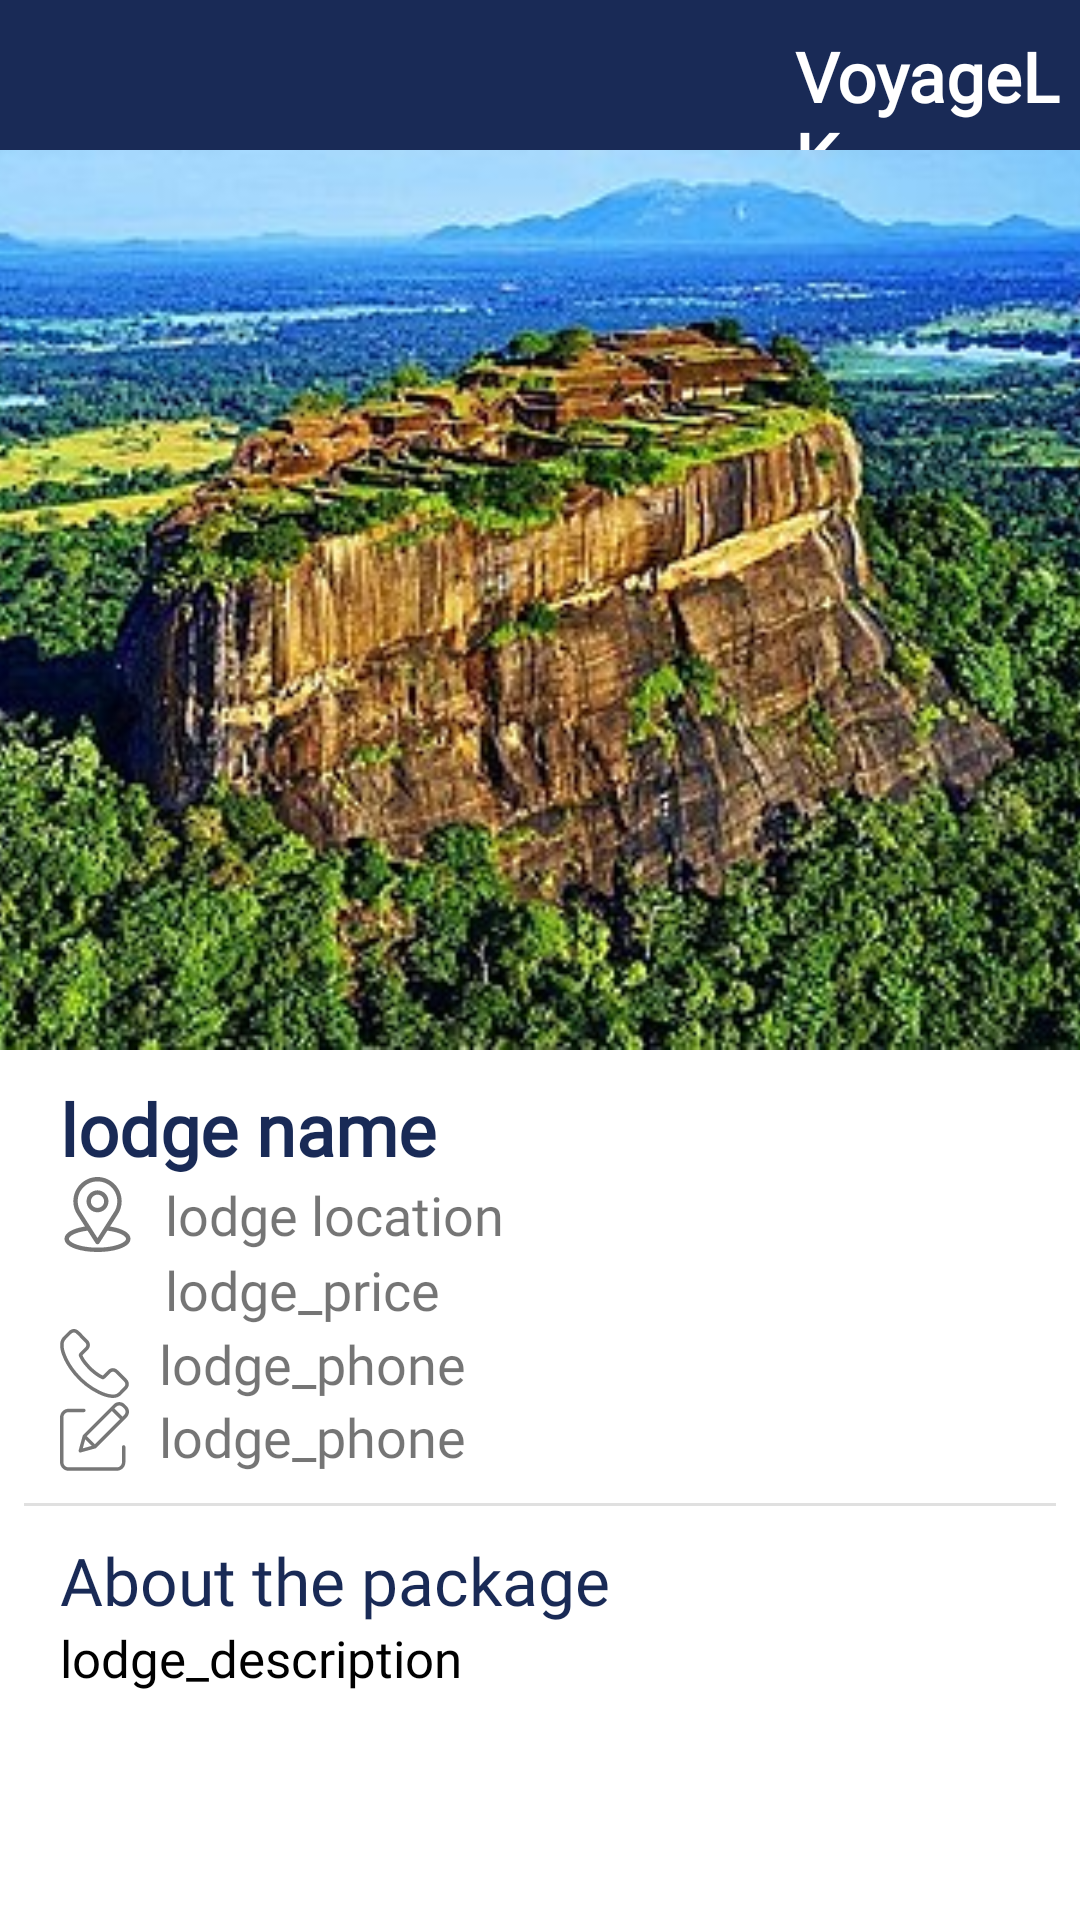

Write the Android layout XML for this screen, with the resource values it uses.
<!-- AndroidManifest.xml: application theme Theme.MadMiniProject -->
<!-- res/layout/activity_package_description.xml -->
<?xml version="1.0" encoding="utf-8"?>
<ScrollView xmlns:android="http://schemas.android.com/apk/res/android"
    xmlns:app="http://schemas.android.com/apk/res-auto"
    xmlns:tools="http://schemas.android.com/tools"
    android:layout_width="match_parent"
    android:layout_height="match_parent">

<LinearLayout
    android:layout_width="match_parent"
    android:layout_height="match_parent"
    android:orientation="vertical"
    tools:context=".PackageDescription"
    >

    <LinearLayout
        android:layout_width="match_parent"
        android:layout_height="wrap_content"
        android:orientation="horizontal"
        android:gravity="center_vertical"
        android:background="@color/primary_color">

        <ImageView
            android:id="@+id/backBtn_to_packages"
            android:contentDescription="@string/sample_content_description"
            android:layout_width="35dp"
            android:layout_height="35dp"
            android:layout_marginStart="10dp"
            app:layout_constraintStart_toStartOf="parent"
            app:layout_constraintTop_toTopOf="parent"
            app:tint="@color/background"
            android:src="@drawable/drawable_back"/>


        <TextView
            android:id="@+id/textView"
            android:layout_width="match_parent"
            android:layout_height="50dp"
            android:textColor="@color/background"
            android:background="@color/primary_color"
            android:paddingStart="220dp"
            android:paddingTop="10dp"
            android:text="@string/brand_name"
            android:textSize="23sp"
            android:textStyle="bold"
            android:fontFamily="@font/poppins_medium"
            />

    </LinearLayout>

    <ImageView

        android:id="@+id/pack_desc_image"
        android:layout_width="match_parent"
        android:layout_height="300dp"
        android:layout_marginBottom="10dp"
        android:contentDescription="@string/sample_content_description"
        android:src="@drawable/sigiriya"
        android:scaleType="centerCrop" />
    <TextView
        android:id="@+id/pack_desc_lodgeName"
        android:layout_width="wrap_content"
        android:layout_height="wrap_content"
        android:fontFamily="@font/poppins_medium"
        android:layout_marginStart="20dp"
        android:textStyle="bold"
        android:text="@string/sample_lodge_name"
        android:textColor="@color/primary_color"
        android:textSize="24sp" />


    <LinearLayout
        android:layout_width="match_parent"
        android:layout_height="wrap_content"
        android:orientation="horizontal"
        android:gravity="center_vertical">

        <ImageView
            android:layout_width="25dp"
            android:layout_height="25dp"
            android:src="@drawable/locationdrawable"
            android:layout_marginStart="20dp"
            app:tint="@color/ash"
            />

        <TextView
            android:id="@+id/pack_desc_location"
            android:layout_width="wrap_content"
            android:layout_height="wrap_content"
            android:fontFamily="@font/poppins_medium"
            android:text="@string/sample_lodge_location"
            android:layout_marginStart="10dp"
            android:textSize="18sp"
/>
    </LinearLayout>


    <LinearLayout
        android:layout_width="match_parent"
        android:layout_height="wrap_content"
        android:orientation="horizontal"
        android:gravity="center_vertical">

        <ImageView
            android:layout_width="25dp"
            android:layout_height="25dp"
            android:src="@drawable/drawable_dollar"
            android:layout_marginStart="20dp"
            app:tint="@color/ash"
            />

        <TextView
            android:id="@+id/pack_desc_price"
            android:layout_width="wrap_content"
            android:layout_height="wrap_content"
            android:fontFamily="@font/poppins_medium"
            android:text="@string/sample_lodge_price"
            android:textSize="18sp"
            android:layout_marginStart="10dp"
            android:gravity="center" />
    </LinearLayout>



    <LinearLayout
        android:layout_width="match_parent"
        android:layout_height="wrap_content"
        android:orientation="horizontal"
        android:gravity="center_vertical"/>



    <LinearLayout
        android:layout_width="match_parent"
        android:layout_height="wrap_content"
        android:orientation="horizontal"
        android:gravity="center_vertical">

        <ImageView
            android:layout_width="23dp"
            android:layout_height="23dp"
            android:src="@drawable/drawablecall"
            android:layout_marginStart="20dp"
            app:tint="@color/ash"
            />

        <TextView
            android:id="@+id/pack_lodge_phone"
            android:layout_width="wrap_content"
            android:layout_height="wrap_content"
            android:fontFamily="@font/poppins_medium"
            android:text="lodge_phone"
            android:textSize="18sp"
            android:layout_marginStart="10dp"
            android:gravity="center" />
    </LinearLayout>

    

    <LinearLayout
        android:layout_width="match_parent"
        android:layout_height="wrap_content"
        android:orientation="horizontal"
        android:gravity="center_vertical">

        <ImageView
            android:layout_width="23dp"
            android:layout_height="23dp"
            android:src="@drawable/writtenby"
            android:layout_marginStart="20dp"
            app:tint="@color/ash"
            />

        <TextView
            android:id="@+id/pack_lodge_author"
            android:layout_width="wrap_content"
            android:layout_height="wrap_content"
            android:fontFamily="@font/poppins_medium"
            android:text="lodge_phone"
            android:textSize="18sp"
            android:layout_marginStart="10dp"
            android:gravity="center" />
    </LinearLayout>

    <View
        android:id="@+id/divider"
        android:layout_width="match_parent"
        android:layout_marginTop="10dp"
        android:layout_marginStart="8dp"
        android:layout_marginEnd="8dp"
        android:layout_height="1dp"
        android:background="?android:attr/listDivider" />

    <TextView
        android:id="@+id/about_package"
        android:layout_width="match_parent"
        android:layout_height="wrap_content"
        android:text="@string/about_package"
        android:textSize="22sp"
        android:paddingStart="20dp"
        android:textColor="@color/primary_color"
        android:fontFamily="@font/poppins_medium"
        android:layout_marginTop="10dp"/>

    <TextView
        android:id="@+id/pack_desc_description"
        android:layout_width="match_parent"
        android:layout_height="wrap_content"
        android:layout_marginStart="20dp"
        android:fontFamily="@font/poppins_medium"
        android:justificationMode="inter_word"
        android:paddingStart="0dp"
        android:layout_marginEnd="20dp"
        android:text="lodge_description"
        android:textColor="@color/black"
        android:textSize="17sp" />













</LinearLayout>
</ScrollView>
<!-- resources referenced by this layout -->
<resources>
  <color name="ash">#777777</color>
  <color name="background">#FFFFFF</color>
  <color name="black">#FF000000</color>
  <color name="primary_color">#192A56</color>
  <color name="secondary">#F0932B</color>
  <!-- drawable locationdrawable (drawable) -->
  <vector xmlns:android="http://schemas.android.com/apk/res/android"
      android:width="512dp"
      android:height="512dp"
      android:viewportWidth="512"
      android:viewportHeight="512">
    <path
        android:pathData="M341.48,338.29c54.48,-85.49 47.63,-74.83 49.2,-77.06C410.52,233.25 421,200.32 421,166 421,74.98 347.14,0 256,0 165.16,0 91,74.83 91,166c0,34.3 10.7,68.09 31.19,96.45l48.33,75.84C118.85,346.23 31,369.89 31,422c0,19 12.4,46.06 71.46,67.16C143.7,503.89 198.23,512 256,512c108.03,0 225,-30.47 225,-90 0,-52.12 -87.74,-75.76 -139.52,-83.71zM147.25,245.95a15.57,15.57 0,0 0,-0.52 -0.76C129.68,221.74 121,193.94 121,166c0,-75.02 60.41,-136 135,-136 74.44,0 135,61.01 135,136 0,27.99 -8.52,54.84 -24.65,77.67 -1.45,1.91 6.09,-9.81 -110.35,172.92L147.25,245.95zM256,482c-117.99,0 -195,-34.68 -195,-60 0,-17.02 39.57,-44.99 127.25,-55.9l55.1,86.46a15,15 0,0 0,25.3 0l55.1,-86.46C411.43,377.01 451,404.98 451,422c0,25.1 -76.31,60 -195,60z"
        android:fillColor="#000000"/>
    <path
        android:pathData="M256,91c-41.35,0 -75,33.65 -75,75s33.65,75 75,75 75,-33.65 75,-75 -33.65,-75 -75,-75zM256,211c-24.81,0 -45,-20.19 -45,-45s20.19,-45 45,-45 45,20.19 45,45 -20.19,45 -45,45z"
        android:fillColor="#000000"/>
  </vector>
  <!-- drawable writtenby (drawable) -->
  <vector xmlns:android="http://schemas.android.com/apk/res/android"
      android:width="512dp"
      android:height="512dp"
      android:viewportWidth="401.52"
      android:viewportHeight="401">
    <path
        android:pathData="M370.59,250.97c-5.52,0 -10,4.48 -10,10v88.79c-0.02,16.56 -13.44,29.98 -30,30L50,379.76c-16.56,-0.02 -29.98,-13.44 -30,-30L20,89.17c0.02,-16.56 13.44,-29.98 30,-30h88.79c5.52,0 10,-4.48 10,-10 0,-5.52 -4.48,-10 -10,-10L50,39.17c-27.6,0.03 -49.97,22.4 -50,50v260.59c0.03,27.6 22.4,49.97 50,50h280.59c27.6,-0.03 49.97,-22.4 50,-50v-88.79c0,-5.52 -4.48,-10 -10,-10zM370.59,250.97"
        android:fillColor="#000000"/>
    <path
        android:pathData="M376.63,13.44c-17.57,-17.57 -46.07,-17.57 -63.64,0L134.58,191.85a10,10 0,0 0,-2.57 4.4l-23.46,84.7a10,10 0,0 0,12.3 12.31l84.7,-23.47a10,10 0,0 0,4.4 -2.57l178.4,-178.41c17.55,-17.59 17.55,-46.06 0,-63.64zM156.37,198.35 L302.38,52.33l47.09,47.09 -146.02,146.02zM146.96,217.22 L184.58,254.85 132.55,269.27zM374.22,74.68 L363.62,85.28l-47.09,-47.09 10.61,-10.6c9.76,-9.76 25.59,-9.76 35.35,0l11.74,11.73c9.75,9.77 9.75,25.59 0,35.36zM374.22,74.68"
        android:fillColor="#000000"/>
  </vector>
  <string name="about_package">About the package</string>
  <string name="brand_name">VoyageLK</string>
  <string name="inquiry_send_btn_value">Inquiry</string>
  <string name="sample_content_description">picture</string>
  <string name="sample_lodge_location">lodge location</string>
  <string name="sample_lodge_name">lodge name</string>
  <string name="sample_lodge_price">lodge_price</string>
  <style name="Theme.MadMiniProject" parent="Theme.MaterialComponents.DayNight.NoActionBar">
          
          <item name="colorPrimary">@color/primary</item>
          <item name="colorPrimaryVariant">@color/primaryVariant</item>
          <item name="colorOnPrimary">@color/white</item>
          
          <item name="colorSecondary">@color/secondary</item>
          <item name="colorSecondaryVariant">@color/secondaryVariant</item>
          <item name="colorOnSecondary">@color/black</item>
          
          <item name="android:statusBarColor">@color/primary</item>
          
  
      </style>
  <color name="primary">#192A56</color>
  <color name="primaryVariant">#154360</color>
  <color name="white">#FFFFFFFF</color>
  <color name="secondaryVariant">#FFC300</color>
</resources>
